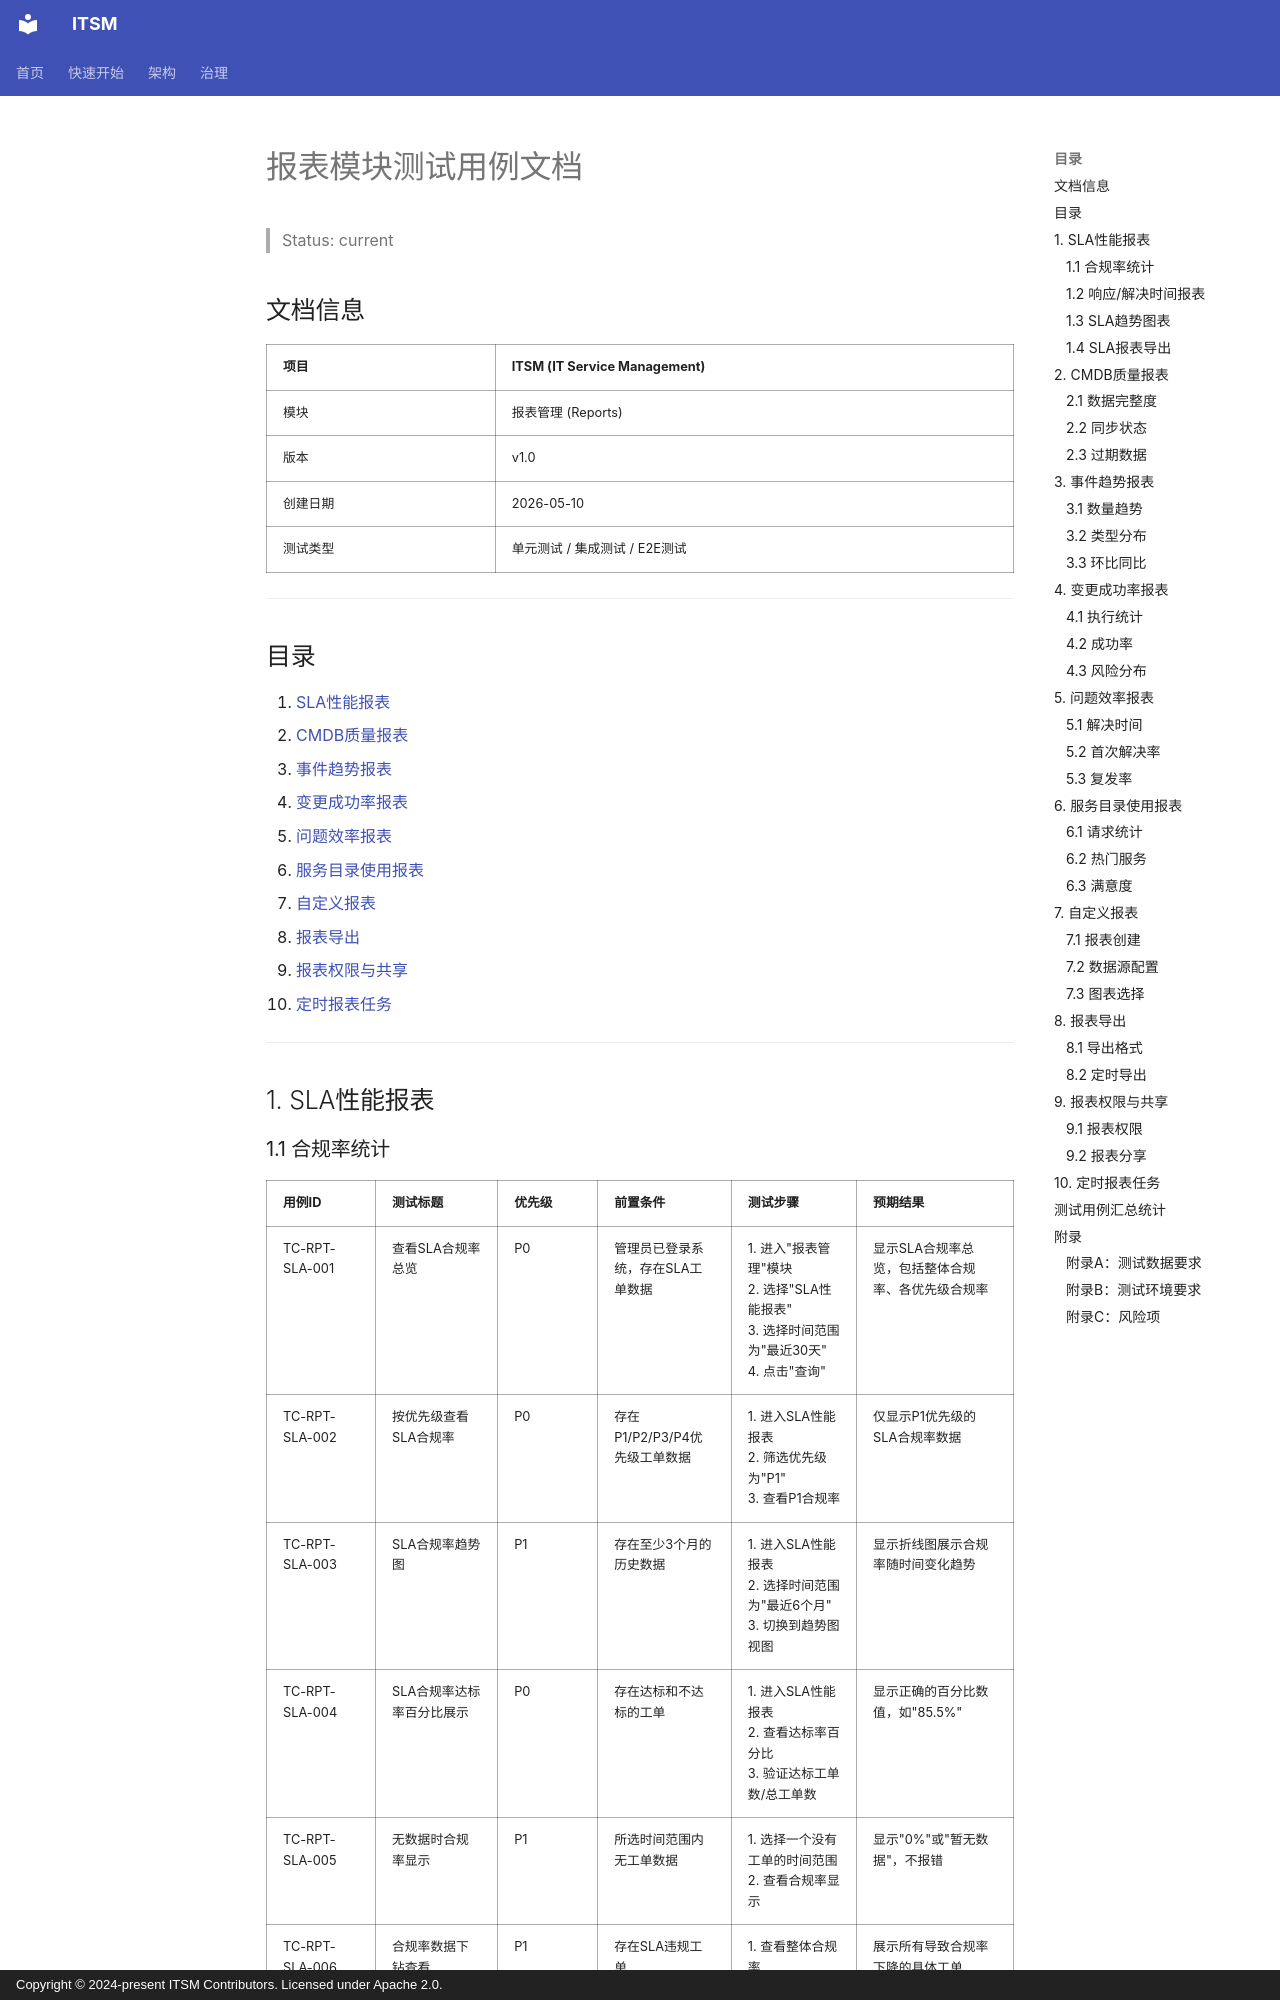

repository: heidsoft/itsm · page: testing/test-cases/TC-REPORTS/index.html · generator: mkdocs · copyright: Copyright © 2024-present ITSM Contributors. Licensed under Apache 2.0.

# 报表模块测试用例文档

> Status: current

## 文档信息

| 项目 | ITSM (IT Service Management) |
|------|------------------------------|
| 模块 | 报表管理 (Reports) |
| 版本 | v1.0 |
| 创建日期 | 2026-05-10 |
| 测试类型 | 单元测试 / 集成测试 / E2E测试 |

---

## 目录

1. [SLA性能报表](#1-sla性能报表)
2. [CMDB质量报表](#2-cmdb质量报表)
3. [事件趋势报表](#3-事件趋势报表)
4. [变更成功率报表](#4-变更成功率报表)
5. [问题效率报表](#5-问题效率报表)
6. [服务目录使用报表](#6-服务目录使用报表)
7. [自定义报表](#7-自定义报表)
8. [报表导出](#8-报表导出)
9. [报表权限与共享](#9-报表权限与共享)
10. [定时报表任务](#10-定时报表任务)

---

## 1. SLA性能报表

### 1.1 合规率统计

| 用例ID | 测试标题 | 优先级 | 前置条件 | 测试步骤 | 预期结果 |
|--------|----------|--------|----------|----------|----------|
| TC-RPT-SLA-001 | 查看SLA合规率总览 | P0 | 管理员已登录系统，存在SLA工单数据 | 1. 进入"报表管理"模块<br>2. 选择"SLA性能报表"<br>3. 选择时间范围为"最近30天"<br>4. 点击"查询" | 显示SLA合规率总览，包括整体合规率、各优先级合规率 |
| TC-RPT-SLA-002 | 按优先级查看SLA合规率 | P0 | 存在P1/P2/P3/P4优先级工单数据 | 1. 进入SLA性能报表<br>2. 筛选优先级为"P1"<br>3. 查看P1合规率 | 仅显示P1优先级的SLA合规率数据 |
| TC-RPT-SLA-003 | SLA合规率趋势图 | P1 | 存在至少3个月的历史数据 | 1. 进入SLA性能报表<br>2. 选择时间范围为"最近6个月"<br>3. 切换到趋势图视图 | 显示折线图展示合规率随时间变化趋势 |
| TC-RPT-SLA-004 | SLA合规率达标率百分比展示 | P0 | 存在达标和不达标的工单 | 1. 进入SLA性能报表<br>2. 查看达标率百分比<br>3. 验证达标工单数/总工单数 | 显示正确的百分比数值，如"85.5%" |
| TC-RPT-SLA-005 | 无数据时合规率显示 | P1 | 所选时间范围内无工单数据 | 1. 选择一个没有工单的时间范围<br>2. 查看合规率显示 | 显示"0%"或"暂无数据"，不报错 |
| TC-RPT-SLA-006 | 合规率数据下钻查看 | P1 | 存在SLA违规工单 | 1. 查看整体合规率<br>2. 点击合规率数字<br>3. 查看违规工单列表 | 展示所有导致合规率下降的具体工单 |
| TC-RPT-SLA-007 | 按服务类型筛选合规率 | P2 | 存在多种服务类型的工单 | 1. 进入SLA性能报表<br>2. 选择服务类型为"事件管理"<br>3. 查看合规率 | 仅显示事件管理类型的SLA合规率 |
